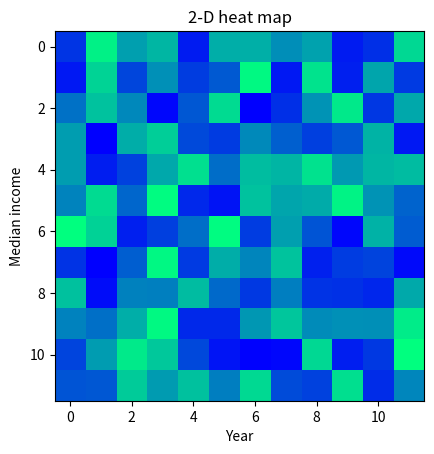

Here is the Python script that generated this plot:
import numpy as np
import matplotlib.pyplot as plt

# heat map
# creating a heat map

data = np.random.random((12, 12))
plt.imshow(data, cmap="winter", interpolation="nearest")
plt.title("2-D heat map")
plt.xlabel("Year")
plt.ylabel("Median income")
plt.show()

